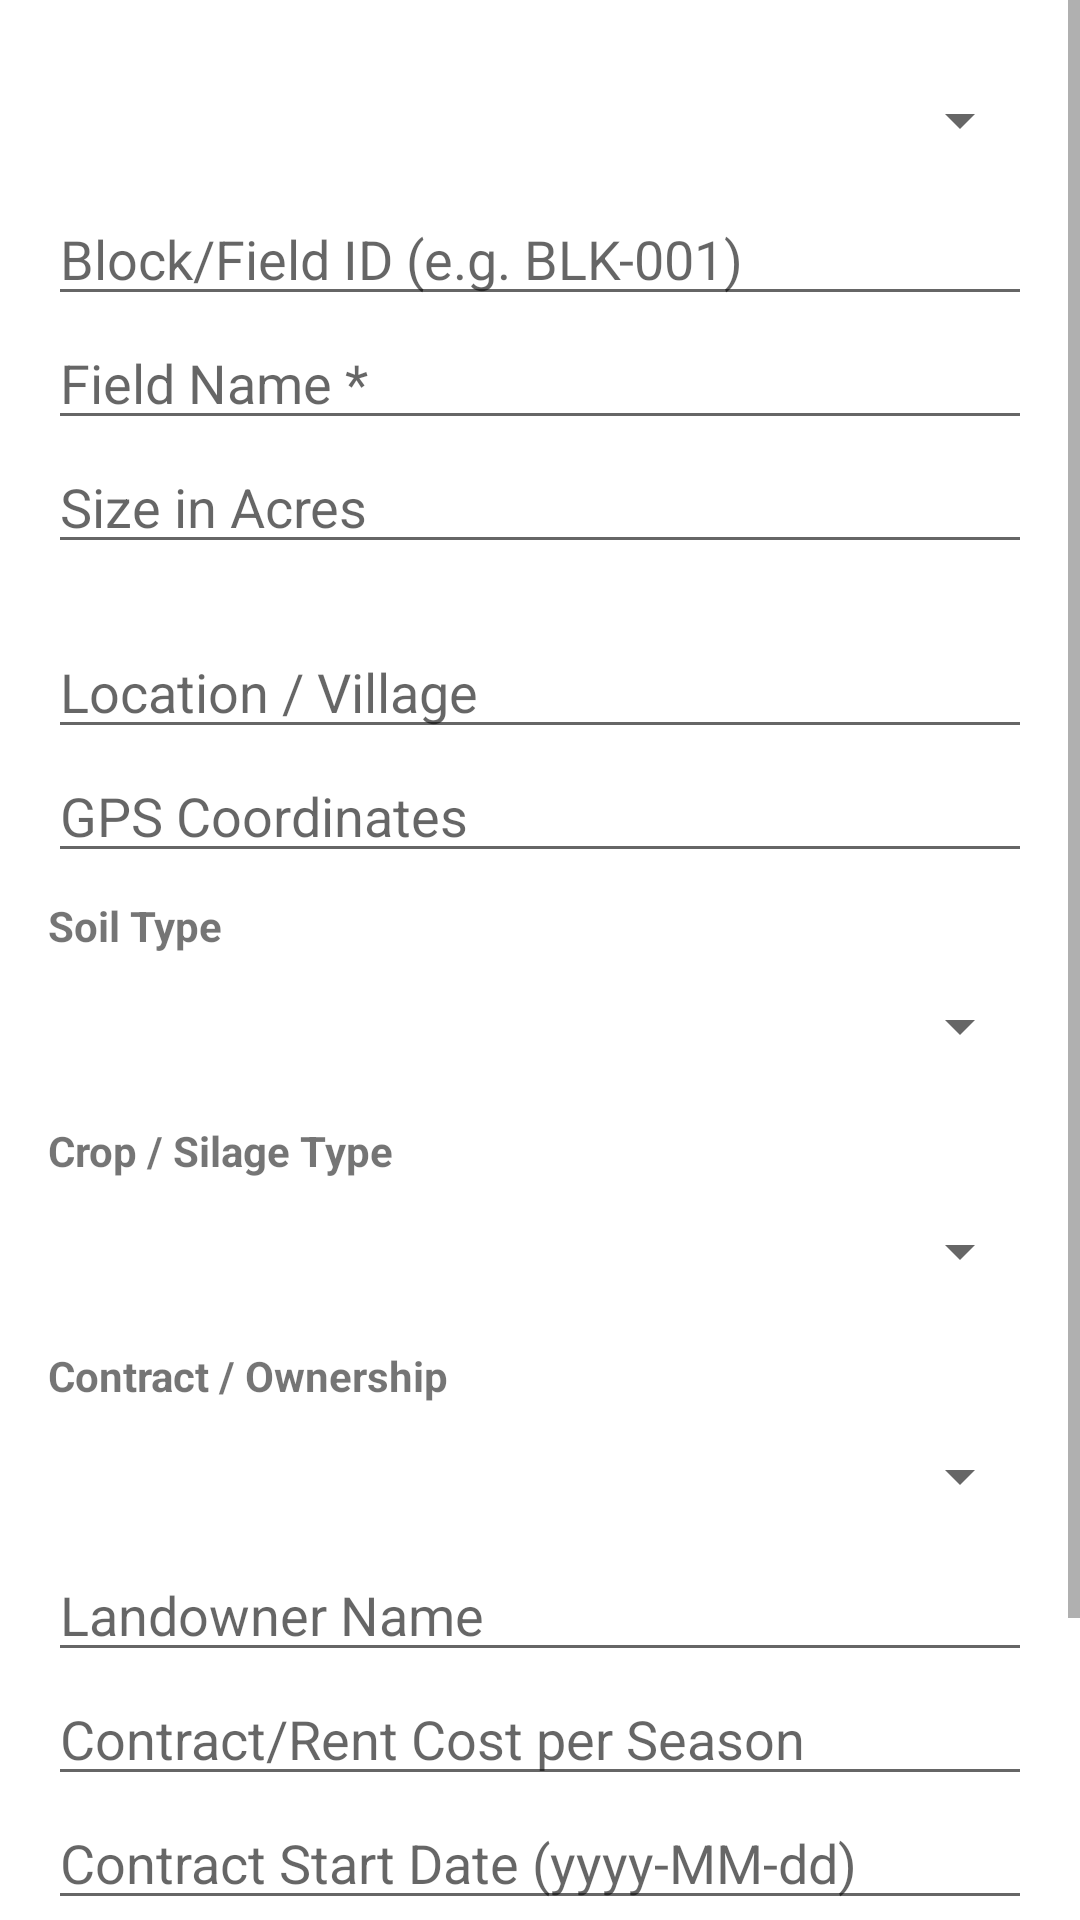

Layout XML and referenced resources for this Android screen:
<!-- AndroidManifest.xml: application theme Theme.SilageProERP -->
<!-- res/layout/dialog_land.xml -->
<?xml version="1.0" encoding="utf-8"?>
<ScrollView xmlns:android="http://schemas.android.com/apk/res/android"
    android:layout_width="match_parent" android:layout_height="wrap_content">
    <LinearLayout android:layout_width="match_parent" android:layout_height="wrap_content"
        android:orientation="vertical" android:padding="16dp">
        <Spinner android:id="@+id/sp_farmer" android:layout_width="match_parent" android:layout_height="48dp"/>
        <EditText android:id="@+id/et_block_id" android:layout_width="match_parent" android:layout_height="wrap_content" android:hint="Block/Field ID (e.g. BLK-001)"/>
        <EditText android:id="@+id/et_field_name" android:layout_width="match_parent" android:layout_height="wrap_content" android:hint="Field Name *"/>
        <EditText android:id="@+id/et_size_acres" android:layout_width="match_parent" android:layout_height="wrap_content" android:hint="Size in Acres" android:inputType="numberDecimal"/>
        <TextView android:id="@+id/tv_hectares_calc" android:layout_width="match_parent" android:layout_height="wrap_content" android:textColor="@color/green_dark" android:textSize="12sp" android:layout_marginBottom="4dp"/>
        <EditText android:id="@+id/et_location" android:layout_width="match_parent" android:layout_height="wrap_content" android:hint="Location / Village"/>
        <EditText android:id="@+id/et_gps" android:layout_width="match_parent" android:layout_height="wrap_content" android:hint="GPS Coordinates"/>
        <TextView android:layout_width="wrap_content" android:layout_height="wrap_content" android:text="Soil Type" android:textStyle="bold" android:layout_marginTop="8dp"/>
        <Spinner android:id="@+id/sp_soil_type" android:layout_width="match_parent" android:layout_height="48dp"/>
        <TextView android:layout_width="wrap_content" android:layout_height="wrap_content" android:text="Crop / Silage Type" android:textStyle="bold" android:layout_marginTop="8dp"/>
        <Spinner android:id="@+id/sp_crop_type" android:layout_width="match_parent" android:layout_height="48dp"/>
        <TextView android:layout_width="wrap_content" android:layout_height="wrap_content" android:text="Contract / Ownership" android:textStyle="bold" android:layout_marginTop="8dp"/>
        <Spinner android:id="@+id/sp_contract_type" android:layout_width="match_parent" android:layout_height="48dp"/>
        <EditText android:id="@+id/et_landowner" android:layout_width="match_parent" android:layout_height="wrap_content" android:hint="Landowner Name"/>
        <EditText android:id="@+id/et_contract_cost" android:layout_width="match_parent" android:layout_height="wrap_content" android:hint="Contract/Rent Cost per Season" android:inputType="numberDecimal"/>
        <EditText android:id="@+id/et_contract_start" android:layout_width="match_parent" android:layout_height="wrap_content" android:hint="Contract Start Date (yyyy-MM-dd)"/>
        <EditText android:id="@+id/et_contract_end" android:layout_width="match_parent" android:layout_height="wrap_content" android:hint="Contract End Date (yyyy-MM-dd)"/>
        <EditText android:id="@+id/et_notes" android:layout_width="match_parent" android:layout_height="wrap_content" android:hint="Notes" android:inputType="textMultiLine" android:minLines="2"/>
    </LinearLayout>
</ScrollView>
<!-- resources referenced by this layout -->
<resources>
  <color name="green_dark">#1B5E20</color>
  <style name="Theme.SilageProERP" parent="Theme.MaterialComponents.Light.NoActionBar">
          <item name="colorPrimary">@color/green_dark</item>
          <item name="colorPrimaryVariant">@color/green_medium</item>
          <item name="colorOnPrimary">@android:color/white</item>
          <item name="colorSecondary">@color/green_light</item>
          <item name="colorOnSecondary">@android:color/white</item>
          <item name="android:statusBarColor">@color/green_dark</item>
      </style>
  <color name="green_medium">#2E7D32</color>
  <color name="green_light">#388E3C</color>
</resources>
